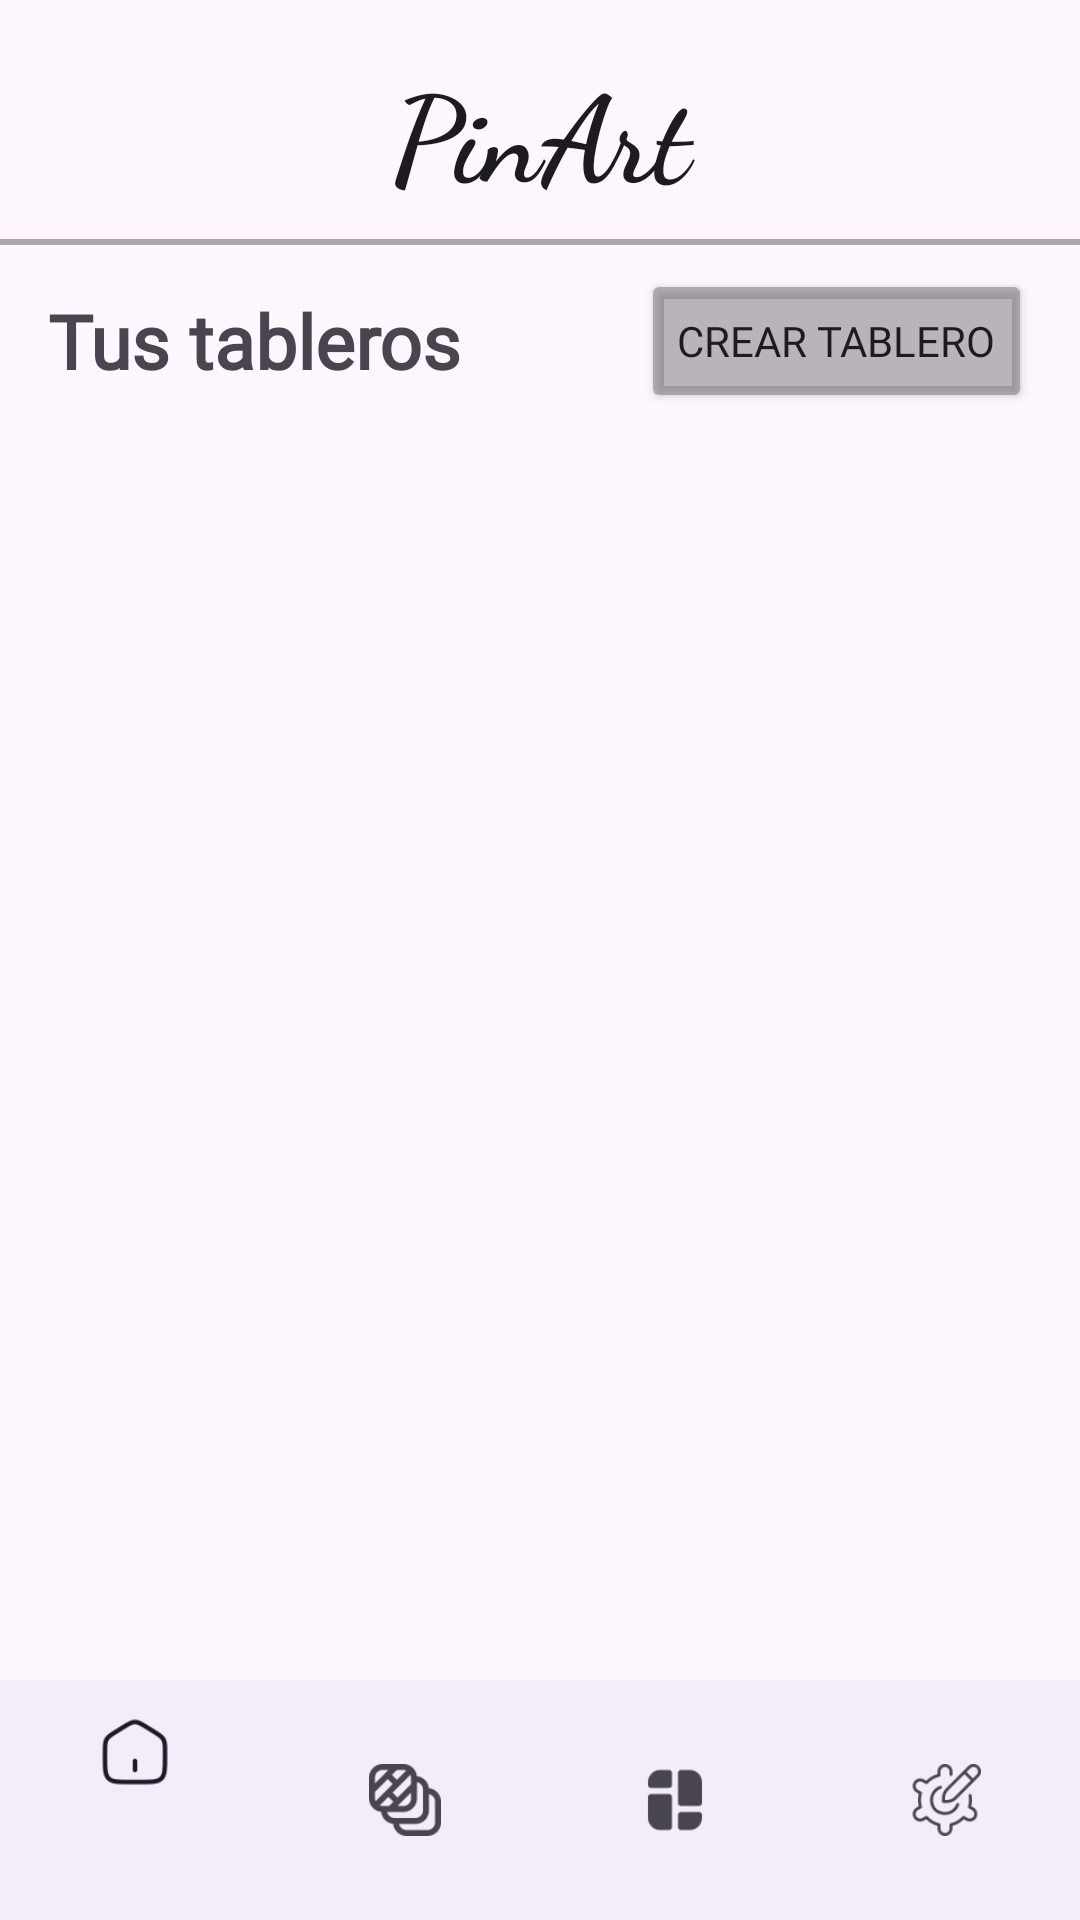

Write the Android layout XML for this screen, with the resource values it uses.
<!-- AndroidManifest.xml: application theme Theme.TablerosFinal -->
<!-- res/layout/activity_tableros_main.xml -->
<?xml version="1.0" encoding="utf-8"?>
<LinearLayout xmlns:android="http://schemas.android.com/apk/res/android"
    xmlns:app="http://schemas.android.com/apk/res-auto"
    android:layout_width="match_parent"
    android:layout_height="match_parent"
    android:orientation="vertical">

    
    <TextView
        android:id="@+id/titleTextView"
        android:layout_width="match_parent"
        android:layout_height="wrap_content"
        android:text="PinArt"
        android:textSize="40dp"
        android:fontFamily="cursive"
        android:textStyle="bold"
        android:textAppearance="@style/TextAppearance.AppCompat.Large"
        android:gravity="center"
        android:paddingLeft="16dp"
        android:paddingTop="16dp"
        android:paddingRight="16dp" />

    
    <View
        android:layout_width="match_parent"
        android:layout_height="2dp"
        android:background="@android:color/darker_gray"
        android:layout_marginTop="8dp"
        android:layout_marginBottom="8dp"
        android:paddingLeft="16dp"
        android:paddingRight="16dp"/>

    
    <LinearLayout
        android:layout_width="match_parent"
        android:layout_height="wrap_content"
        android:orientation="horizontal"
        android:gravity="center_vertical"
        android:paddingLeft="16dp"
        android:paddingRight="16dp">

        
        <TextView
            android:id="@+id/yourBoardsTextView"
            android:layout_width="0dp"
            android:layout_height="wrap_content"
            android:fontFamily="@font/robotoslab_regular"
            android:layout_weight="1"
            android:textSize="25dp"
            android:textStyle="bold"
            android:text="Tus tableros"
            android:textAppearance="@style/TextAppearance.AppCompat.Medium" />

        
        <Button
            android:id="@+id/createBoardButton"
            android:layout_width="wrap_content"
            android:layout_height="wrap_content"
            android:backgroundTint="@color/gray"
            android:fontFamily="@font/robotoslab_regular"
            android:text="Crear tablero" />
    </LinearLayout>

    
    <androidx.recyclerview.widget.RecyclerView
        android:id="@+id/tablerosRecyclerView"
        android:layout_width="match_parent"
        android:layout_height="0dp"
        android:layout_weight="1"
        android:layout_marginTop="16dp"
        android:paddingLeft="3dp"
        android:paddingRight="3dp"/>

    
    <com.google.android.material.bottomnavigation.BottomNavigationView
        android:id="@+id/bottomNavigationView"
        android:layout_width="match_parent"
        android:layout_height="wrap_content"
        app:menu="@menu/bottom_navigation_menu" />

</LinearLayout>
<!-- resources referenced by this layout -->
<resources>
  <color name="gray">#61494949</color>
  <style name="Theme.TablerosFinal" parent="Base.Theme.TablerosFinal" />
  <style name="Base.Theme.TablerosFinal" parent="Theme.Material3.DayNight.NoActionBar">
          
          <item name="colorPrimary">@color/clay_red</item>
          <item name="colorPrimaryDark">@color/taupe</item>
          <item name="colorAccent">@color/taupe</item>
          <item name="android:statusBarColor">@color/slate_gray</item>
          <item name="android:navigationBarColor">@color/clay_red</item>
      </style>
  <color name="clay_red">#972E0E</color>
  <color name="taupe">#483C32</color>
  <color name="slate_gray">#708090</color>
</resources>
